Run: headless pygame with SDL's dummy video driver; simulated clock (each Clock.tick advances the game by its frame time, no real sleeping); random seed 0; keys injected as events and as key.get_pressed() state; no mouse input.
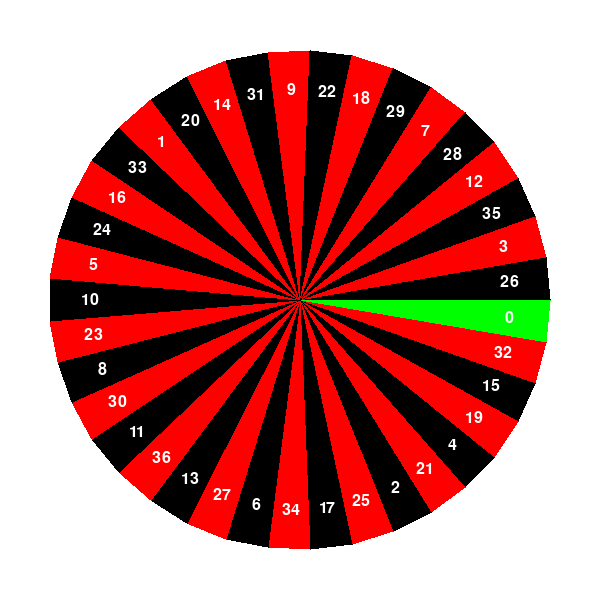
Frame 1 of 4 · flips 1–60 · no input
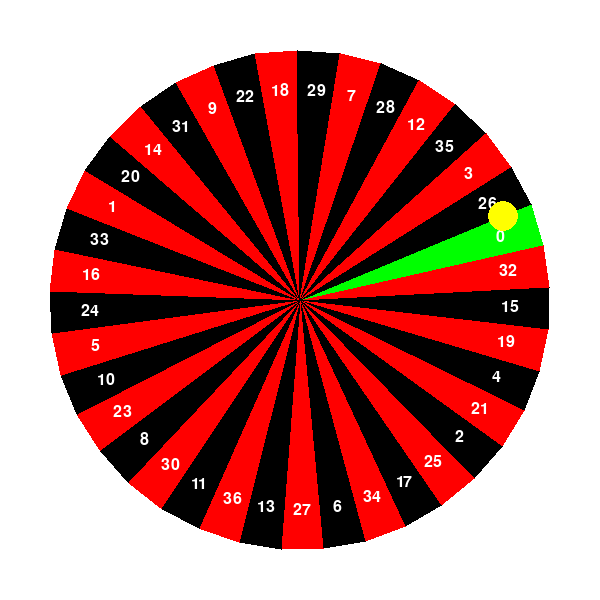
Frame 2 of 4 · flips 61–180 · tapped SPACE, RETURN · held RIGHT (→), D
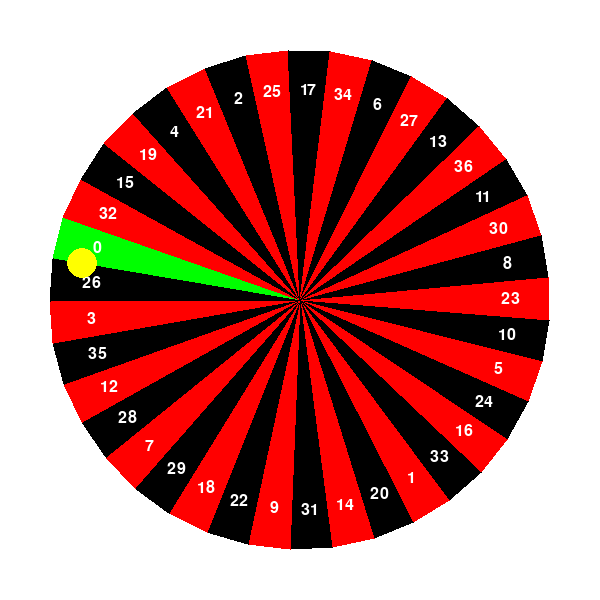
Frame 3 of 4 · flips 181–300 · held DOWN (↓), S
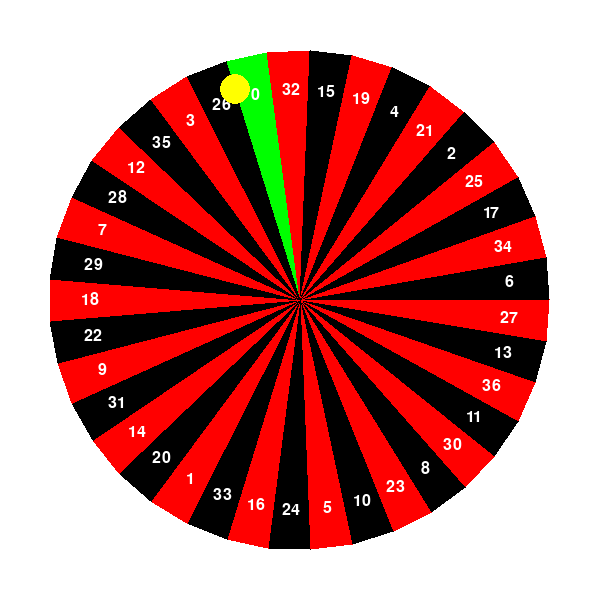
Frame 4 of 4 · flips 301–420 · held LEFT (←), A, UP (↑), W

The pygame program that drew these frames:

import pygame
import random
import math

# Inicializar Pygame
pygame.init()

# Configuración de la pantalla
width, height = 600, 600
screen = pygame.display.set_mode((width, height))
pygame.display.set_caption("Ruleta")

# Colores
BLACK = (0, 0, 0)
WHITE = (255, 255, 255)
RED = (255, 0, 0)
GREEN = (0, 255, 0)
YELLOW = (255, 255, 0)

# Fuente para el texto
font = pygame.font.SysFont("Arial", 24)

# Datos de la ruleta (números de la ruleta con colores)
numbers = [
    (0, GREEN), (32, RED), (15, BLACK), (19, RED), (4, BLACK), (21, RED), (2, BLACK), (25, RED),
    (17, BLACK), (34, RED), (6, BLACK), (27, RED), (13, BLACK), (36, RED), (11, BLACK), (30, RED),
    (8, BLACK), (23, RED), (10, BLACK), (5, RED), (24, BLACK), (16, RED), (33, BLACK), (1, RED),
    (20, BLACK), (14, RED), (31, BLACK), (9, RED), (22, BLACK), (18, RED), (29, BLACK), (7, RED),
    (28, BLACK), (12, RED), (35, BLACK), (3, RED), (26, BLACK)
]

# Ángulo de rotación de la rueda
rotation_angle = 0
spin_speed = 0.2  # Velocidad del giro
spin_friction = 0.99  # Fricción para disminuir la velocidad al final del giro
spinning = False
target_number = None

# Función para dibujar la rueda
def draw_roulette():
    radius = 250
    center = (width // 2, height // 2)
    
    # Dibujar los sectores de la rueda
    for i, (num, color) in enumerate(numbers):
        angle = math.radians(i * (360 / len(numbers)) + rotation_angle)
        x1 = center[0] + math.cos(angle) * radius
        y1 = center[1] + math.sin(angle) * radius
        x2 = center[0] + math.cos(angle + math.radians(360 / len(numbers))) * radius
        y2 = center[1] + math.sin(angle + math.radians(360 / len(numbers))) * radius
        
        pygame.draw.polygon(screen, color, [center, (x1, y1), (x2, y2)])

        # Dibujar el número
        text = font.render(str(num), True, WHITE)
        text_rect = text.get_rect(center=(center[0] + math.cos(angle + math.radians(360 / len(numbers)) / 2) * (radius - 40),
                                          center[1] + math.sin(angle + math.radians(360 / len(numbers)) / 2) * (radius - 40)))
        screen.blit(text, text_rect)

# Función para dibujar la bola
def draw_ball():
    ball_radius = 15
    ball_x = width // 2 + math.cos(math.radians(rotation_angle)) * 220
    ball_y = height // 2 + math.sin(math.radians(rotation_angle)) * 220
    pygame.draw.circle(screen, YELLOW, (int(ball_x), int(ball_y)), ball_radius)

# Función para girar la rueda
def spin_roulette():
    global rotation_angle, spin_speed, spinning, target_number
    if spinning:
        rotation_angle += spin_speed
        spin_speed *= spin_friction  # Aplicar fricción para desacelerar la rueda
        if spin_speed < 0.02:  # La rueda se detiene cuando la velocidad es suficientemente baja
            spinning = False
            target_number = (int(rotation_angle // (360 / len(numbers))) % len(numbers))  # Número objetivo
            print(f"La bola cayó en el número: {numbers[target_number][0]} ({'ROJO' if numbers[target_number][1] == RED else 'NEGRO' if numbers[target_number][1] == BLACK else 'VERDE'})")
    
# Bucle principal
running = True
while running:
    screen.fill(WHITE)

    # Manejar eventos
    for event in pygame.event.get():
        if event.type == pygame.QUIT:
            running = False
        if event.type == pygame.KEYDOWN:
            if event.key == pygame.K_SPACE:  # Iniciar el giro con la barra espaciadora
                if not spinning:
                    spinning = True
                    spin_speed = 10  # Velocidad inicial del giro

    # Dibujar la rueda
    draw_roulette()
    
    # Dibujar la bola
    if spinning:
        draw_ball()
    else:
        if target_number is not None:
            pygame.draw.circle(screen, YELLOW, (width // 2, height // 2), 10)  # Marca el centro cuando para

    # Hacer girar la ruleta
    spin_roulette()

    # Actualizar pantalla
    pygame.display.flip()
    pygame.time.Clock().tick(60)

pygame.quit()
